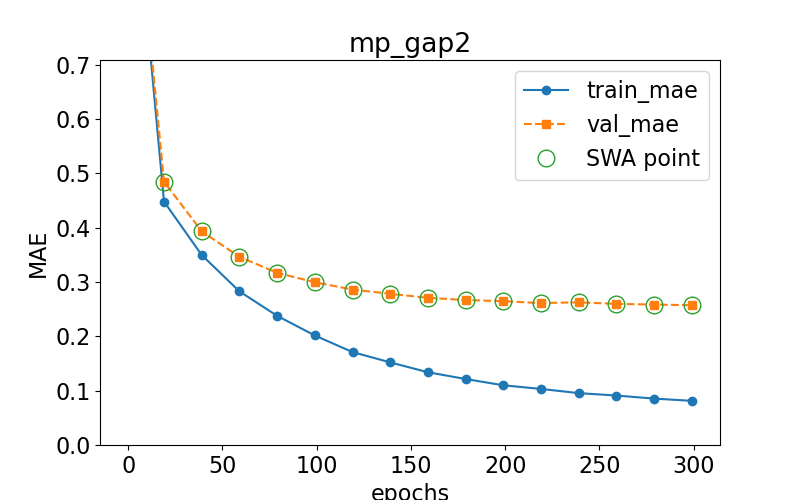

Data behind this chart, as committed beside it:
epoch, train loss, val loss, swa
0.0, 1.161, 1.163, n
19.0, 0.4483, 0.485, y
39.0, 0.3499, 0.3935, y
59.0, 0.283, 0.3466, y
79.0, 0.2379, 0.3171, y
99.0, 0.2017, 0.2997, y
119.0, 0.1711, 0.2863, y
139.0, 0.1521, 0.2784, y
159.0, 0.134, 0.271, y
179.0, 0.1215, 0.267, y
199.0, 0.11, 0.2649, y
219.0, 0.1033, 0.2613, y
239.0, 0.09553, 0.2627, y
259.0, 0.09106, 0.2599, y
279.0, 0.08548, 0.2586, y
299.0, 0.08132, 0.2575, y
